5-way image classification set "LeafDisease" from GitHub (ArticleCodeHub/DeepEMPR); label vocabulary: brown leaf spot, cercospora leaf spot, healthy leaf, leaf miner damage, rust disease.

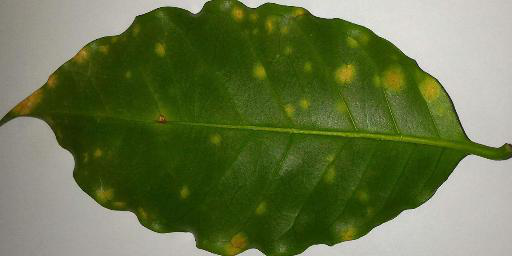
Label: rust disease

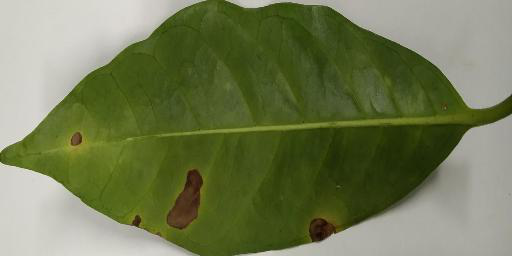
Label: cercospora leaf spot

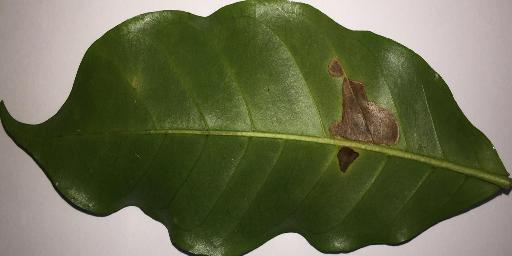
Label: leaf miner damage

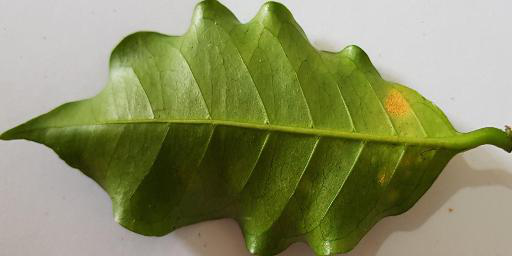
Label: rust disease

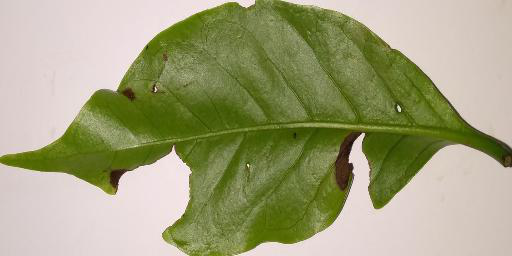
Label: brown leaf spot

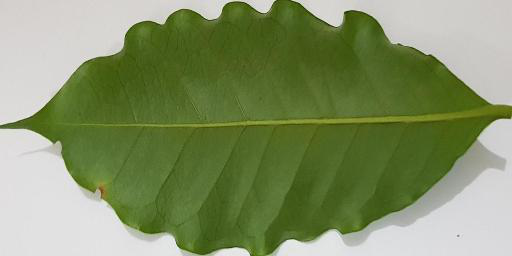
Label: healthy leaf
